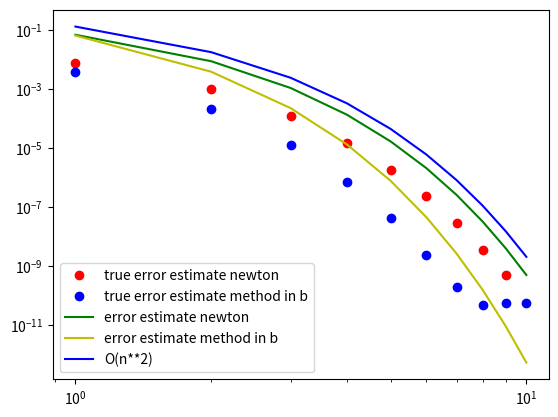

This chart was generated by the following Python code:
# -*- coding: utf-8 -*-
"""
Created on Mon Dec  9 09:48:08 2019

[redacted]
"""
import numpy as np
import matplotlib.pyplot as plt

epsilon = 0.01
iterations = 10

def comp_f(X,eps):
    f = np.zeros((2,1))
    f[0] = 2*X[0] + X[1] - eps * (X[0]-X[1])**2
    f[1] = X[0] + 2*X[1] - 3
    return f

def comp_f_dx(X,eps):
    f = np.zeros((2,2))
    f[0][0] = 2 - eps * (X[0]-X[1])* 2 * -X[1]
    f[0][1] = 1 - eps * (X[0]-X[1])* 2 * X[0]
    f[1][0] = 1
    f[1][1] = 2
    return f

x = np.zeros((2,1))
A = np.array([[2,1],[1,2]])
b = np.array([[0],[3]])

x_0 = np.linalg.solve(A,b)

error = np.zeros((2,iterations))
error_iter = np.zeros((2,iterations))
x_saved = []

x = x_0
#x_saved.append(x)
for i in range(0,iterations):
    x_e = x
    f = comp_f(x,epsilon)
    f_dx = comp_f_dx(x,epsilon)
    delta = np.linalg.solve(f_dx,f)
    x = x - delta
    x_saved.append(x)
    error_iter[0][i] = np.linalg.norm(x -x_e)
    
x_solution = x

for i in range(0,iterations):
    error[0][i] = np.linalg.norm(x_saved[i] - x_solution)
    
#print(error)
#finished a

def f_exc(X):
    f = np.zeros((2,1))
    f[0] = (X[0]-X[1])**2
    return f
    
x = x_0
#print(x)
for i in range(0, iterations):
    x_e = x
    b_n = b + epsilon * f_exc(x)
    x = np.linalg.inv(A) @ b_n
    error[1][i] = np.linalg.norm(x - x_solution)
    error_iter[1][i] = np.linalg.norm(x -x_e)
    
print(error)

print(error_iter)

x_axis = np.linspace(0,iterations-1,iterations)+1
plt.loglog(x_axis, error[0],"ro",label ='true error estimate newton')
plt.loglog(x_axis, error[1],"bo",label ='true error estimate method in b')
plt.loglog(x_axis, error_iter[0],"g",label ='error estimate newton')
plt.loglog(x_axis, error_iter[1],"y",label ='error estimate method in b')
plt.loglog(x_axis, np.e**(-x_axis*2),"b",label ='O(n**2)')
plt.legend()